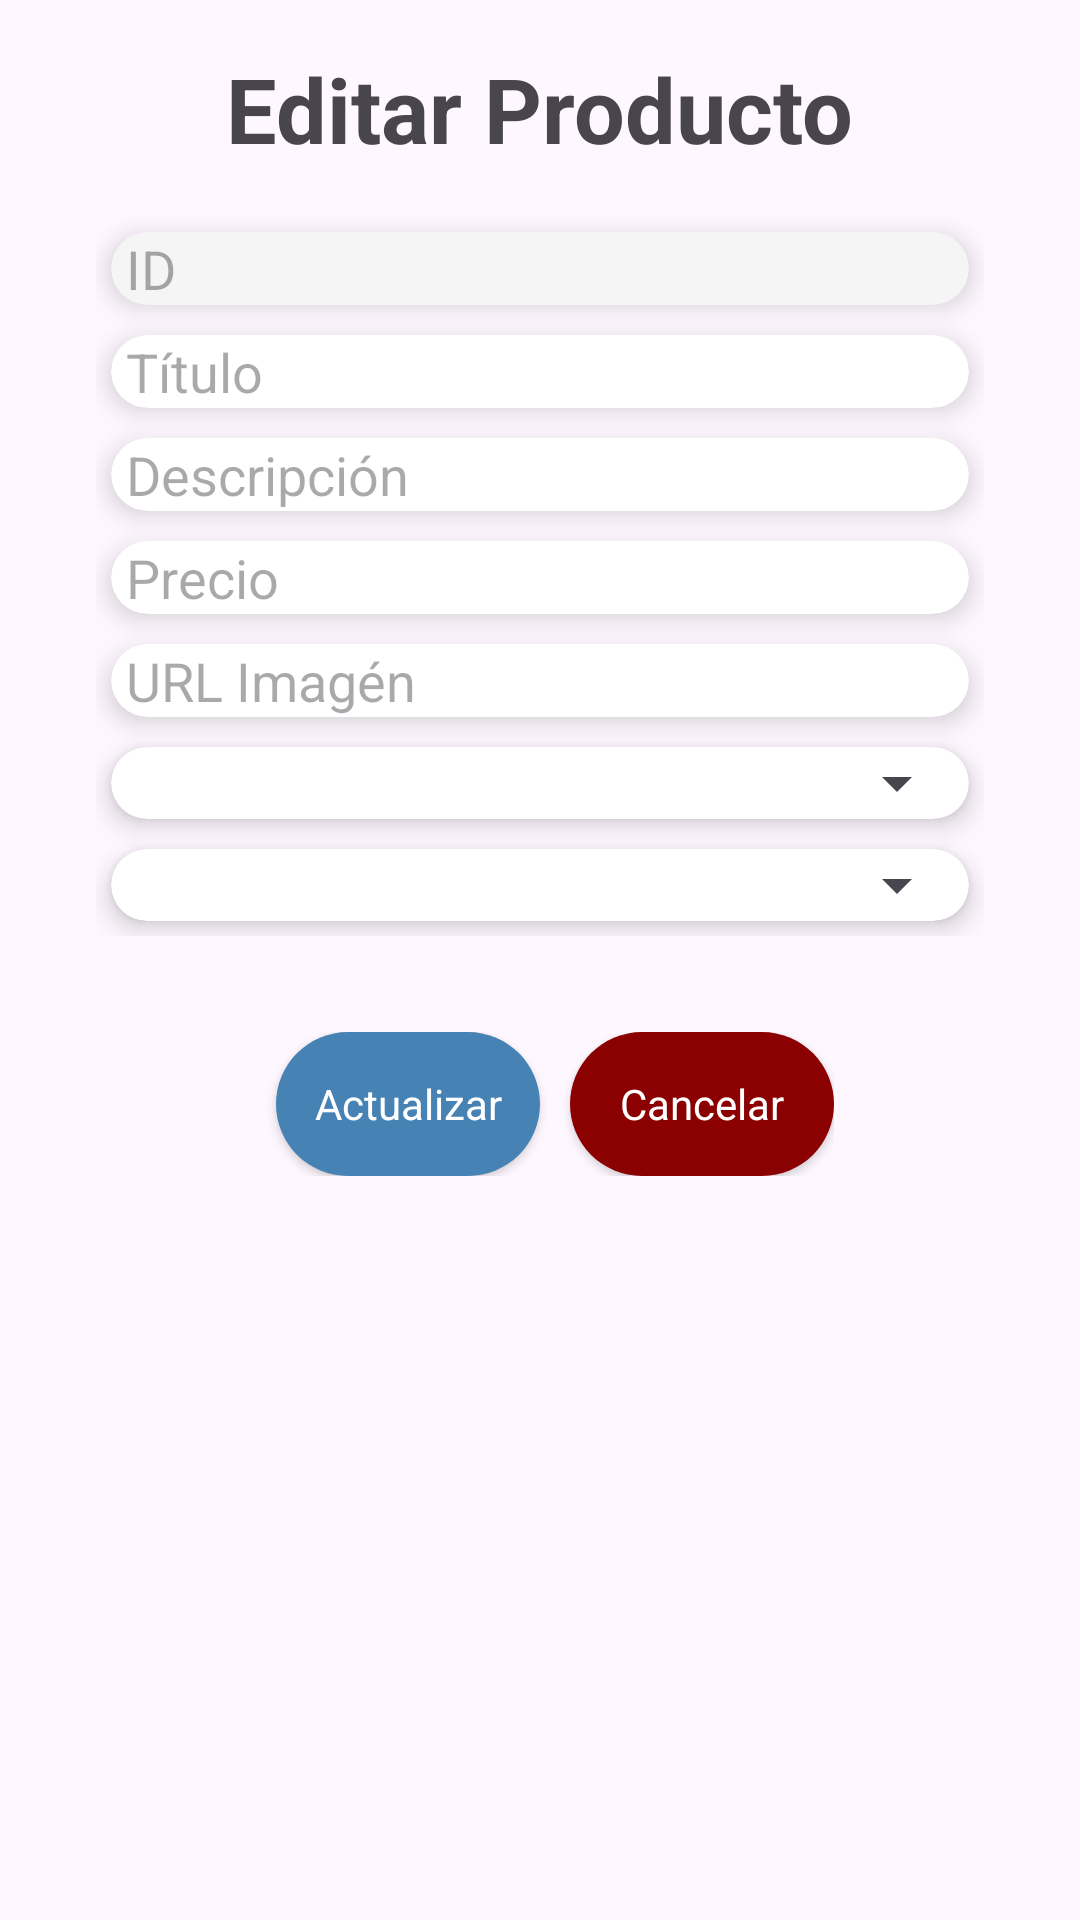

Reconstruct the res/layout file that produces this screen, plus the resources it refers to.
<!-- AndroidManifest.xml: application theme Theme.Ordenapp -->
<!-- res/layout/update_product.xml -->
<?xml version="1.0" encoding="utf-8"?>
<LinearLayout xmlns:android="http://schemas.android.com/apk/res/android"
    xmlns:tools="http://schemas.android.com/tools"
    xmlns:app="http://schemas.android.com/apk/res-auto"
    android:id="@+id/main"
    android:layout_width="match_parent"
    android:layout_height="match_parent"
    android:padding="16dp"
    android:orientation="vertical">

    <TextView
        android:layout_gravity="center_horizontal"
        android:id="@+id/textView"
        android:layout_width="wrap_content"
        android:layout_height="wrap_content"
        android:textSize="30sp"
        android:textStyle="bold"
        android:text="Editar Producto" />

    <LinearLayout
        android:layout_width="match_parent"
        android:layout_height="wrap_content"
        android:orientation="vertical"
        android:layout_gravity="center"
        android:padding="16dp">

        <androidx.cardview.widget.CardView
            android:layout_width="match_parent"
            android:layout_height="wrap_content"
            app:cardBackgroundColor="@color/grey"
            app:cardCornerRadius="15dp"
            android:layout_margin="5dp"
            app:cardElevation="5dp" >

            <EditText
                android:id="@+id/txtId"
                android:layout_width="match_parent"
                android:layout_height="wrap_content"
                android:layout_marginStart="5dp"
                android:background="@null"
                android:inputType="text|textNoSuggestions"
                android:enabled="false"
                android:hint="ID" />
        </androidx.cardview.widget.CardView>

        <androidx.cardview.widget.CardView
            android:layout_width="match_parent"
            android:layout_height="wrap_content"
            app:cardCornerRadius="15dp"
            android:layout_margin="5dp"
            app:cardElevation="5dp" >

            <EditText
                android:id="@+id/txtTitulo"
                android:layout_width="match_parent"
                android:layout_height="wrap_content"
                android:layout_marginStart="5dp"
                android:background="@null"
                android:inputType="text|textNoSuggestions"
                android:hint="Título" />
        </androidx.cardview.widget.CardView>

        <androidx.cardview.widget.CardView

            android:layout_width="match_parent"
            android:layout_height="wrap_content"
            app:cardCornerRadius="15dp"
            android:layout_margin="5dp"
            app:cardElevation="5dp" >

            <EditText
                android:id="@+id/txtDescripcion"
                android:layout_width="match_parent"
                android:layout_height="wrap_content"
                android:layout_marginStart="5dp"
                android:background="@null"
                android:inputType="text|textNoSuggestions"
                android:hint="Descripción" />
        </androidx.cardview.widget.CardView>

        <androidx.cardview.widget.CardView

            android:layout_width="match_parent"
            android:layout_height="wrap_content"
            app:cardCornerRadius="15dp"
            android:layout_margin="5dp"
            app:cardElevation="5dp" >

            <EditText
                android:id="@+id/txtPrecio"
                android:layout_width="match_parent"
                android:layout_height="wrap_content"
                android:layout_marginStart="5dp"
                android:inputType="number|numberDecimal"
                android:background="@null"
                android:hint="Precio" />
        </androidx.cardview.widget.CardView>
        <androidx.cardview.widget.CardView

            android:layout_width="match_parent"
            android:layout_height="wrap_content"
            app:cardCornerRadius="15dp"
            android:layout_margin="5dp"
            app:cardElevation="5dp" >

            <EditText
                android:id="@+id/txtImg"
                android:layout_width="match_parent"
                android:layout_height="wrap_content"
                android:layout_marginStart="5dp"
                android:background="@null"
                android:inputType="text|textNoSuggestions"
                android:hint="URL Imagén" />
        </androidx.cardview.widget.CardView>

        <androidx.cardview.widget.CardView

            android:layout_width="match_parent"
            android:layout_height="wrap_content"
            app:cardCornerRadius="15dp"
            android:layout_margin="5dp"
            app:cardElevation="5dp" >
            <Spinner
                android:id="@+id/spinner_categories"
                android:layout_width="match_parent"
                android:layout_height="wrap_content"/>

        </androidx.cardview.widget.CardView>

        <androidx.cardview.widget.CardView

            android:layout_width="match_parent"
            android:layout_height="wrap_content"
            app:cardCornerRadius="15dp"
            android:layout_margin="5dp"
            app:cardElevation="5dp" >
            <Spinner
                android:id="@+id/spinner_bestProduct"
                android:layout_width="match_parent"
                android:layout_height="wrap_content"/>

        </androidx.cardview.widget.CardView>

    </LinearLayout>

    <LinearLayout
        android:layout_width="wrap_content"
        android:layout_height="wrap_content"
        android:layout_gravity="center"
        android:gravity="center_horizontal"
        android:padding="16dp"
        android:orientation="horizontal">

        <androidx.appcompat.widget.AppCompatButton
            android:id="@+id/btnActualizar"
            style="@android:style/Widget.Button"
            android:layout_width="wrap_content"
            android:layout_marginStart="10dp"
            android:layout_height="wrap_content"
            android:background="@drawable/blue_button_background"
            android:text="Actualizar"
            android:textColor="@color/white" />

        <androidx.appcompat.widget.AppCompatButton
            android:id="@+id/btnCancelar"
            style="@android:style/Widget.Button"
            android:layout_width="wrap_content"
            android:layout_marginStart="10dp"
            android:layout_height="wrap_content"
            android:background="@drawable/red_button_background"
            android:text="Cancelar"
            android:textColor="@color/white" />
    </LinearLayout>


</LinearLayout>
<!-- resources referenced by this layout -->
<resources>
  <color name="grey">#F5F5F5</color>
  <color name="white">#FFFFFFFF</color>
  <!-- drawable blue_button_background (drawable) -->
  <?xml version="1.0" encoding="utf-8"?>
  <selector xmlns:android="http://schemas.android.com/apk/res/android">
  <item>
      <shape android:shape="rectangle">
          <corners android:radius="50dp"/>
          <solid android:color="@color/blue"/>
      </shape>
  </item>
  </selector>
  <!-- drawable red_button_background (drawable) -->
  <?xml version="1.0" encoding="utf-8"?>
  <selector xmlns:android="http://schemas.android.com/apk/res/android">
      <item>
          <shape android:shape="rectangle">
              <corners android:radius="50dp"/>
              <solid android:color="#8B0000"/>
          </shape>
      </item>
  </selector>
  <style name="Theme.Ordenapp" parent="Base.Theme.Ordenapp" />
  <color name="blue">#4682B4</color>
  <style name="Base.Theme.Ordenapp" parent="Theme.Material3.DayNight.NoActionBar">
          
          
      </style>
</resources>
